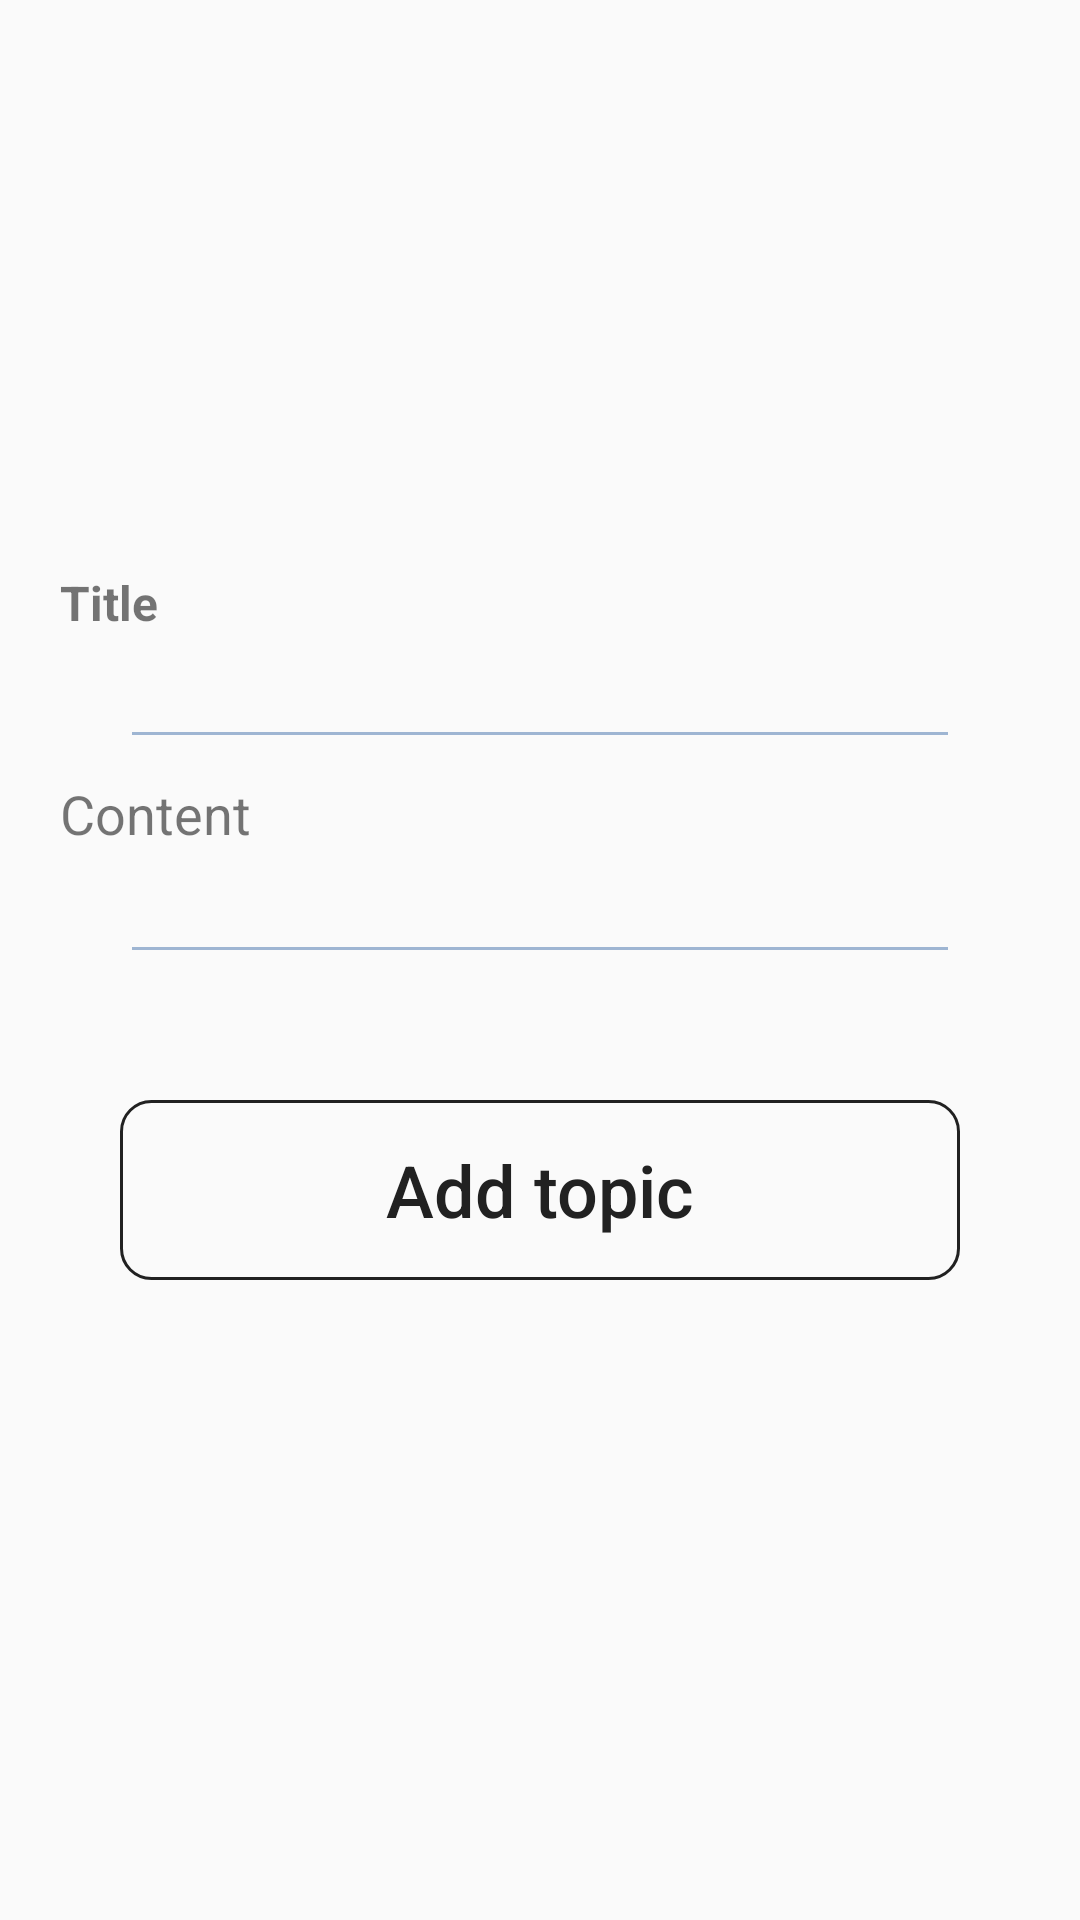

Produce the Android XML layout that renders to this screen, including the resource entries it uses.
<!-- AndroidManifest.xml: application theme AppTheme -->
<!-- res/layout/activity_add_message.xml -->
<?xml version="1.0" encoding="utf-8"?>
<androidx.core.widget.NestedScrollView xmlns:android="http://schemas.android.com/apk/res/android"
    xmlns:app="http://schemas.android.com/apk/res-auto"
    xmlns:tools="http://schemas.android.com/tools"
    android:layout_width="match_parent"
    android:layout_height="match_parent"
    tools:context=".Activities.AddMessageActivity">
    <RelativeLayout
        android:layout_width="match_parent"
        android:layout_height="wrap_content">
        <include layout="@layout/toolbar_with_back_button"/>

        <ImageView
            android:id="@+id/iv_icon"
            android:layout_width="match_parent"
            android:layout_height="160dp"
            android:src="@drawable/ic_top_sigla"
            android:layout_alignParentTop="true"
            android:scaleType="centerCrop"
            />

        <RelativeLayout
            android:layout_width="match_parent"
            android:layout_height="wrap_content"
            android:layout_below="@+id/iv_icon"
            android:layout_marginStart="20dp"
            android:layout_marginEnd="20dp">

        <TextView
            android:id="@+id/tv_autor"
            android:layout_width="match_parent"
            android:layout_height="wrap_content"
            android:text="Title"
            android:textStyle="bold"
            android:textSize="16sp"
            android:layout_marginTop="30dp"
            />

        <EditText
            android:id="@+id/et_autor"
            android:layout_marginStart="20dp"
            android:layout_marginEnd="20dp"
            android:layout_width="match_parent"
            android:layout_height="wrap_content"
            android:layout_below="@+id/tv_autor"
            android:singleLine="true"
            android:textSize="22sp"
            android:padding="6dp"
            android:textColor="@color/colorText"
            android:backgroundTint="@color/colorGray"
            android:layout_marginBottom="6dp"
            />

        <TextView
            android:id="@+id/tv_mesaj"
            android:layout_width="match_parent"
            android:layout_height="wrap_content"
            android:text="Content"
            android:layout_below="@+id/et_autor"
            android:textSize="18sp"/>

        <EditText
            android:id="@+id/et_mesaj"
            android:layout_marginStart="20dp"
            android:layout_marginEnd="20dp"
            android:layout_width="match_parent"
            android:layout_height="wrap_content"
            android:layout_below="@+id/tv_mesaj"
            android:singleLine="true"
            android:textSize="22sp"
            android:padding="6dp"
            android:textColor="@color/colorText"
            android:backgroundTint="@color/colorGray"
            android:layout_marginBottom="6dp"
            />

            <Button
                android:id="@+id/btn_add_message"
                android:layout_width="match_parent"
                android:layout_height="60dp"
                android:layout_below="@+id/et_mesaj"
                android:layout_marginStart="20dp"
                android:layout_marginEnd="20dp"
                android:textSize="24sp"
                android:text="Add topic"
                android:padding="6dp"
                android:textAllCaps="false"
                android:textColor="@color/colorText"
                android:layout_marginBottom="20dp"
                android:layout_marginTop="36dp"
                android:background="@drawable/border"
                />

        </RelativeLayout>
    </RelativeLayout>

</androidx.core.widget.NestedScrollView>
<!-- res/layout/toolbar_with_back_button.xml (included above) -->
<?xml version="1.0" encoding="utf-8"?>
<RelativeLayout xmlns:android="http://schemas.android.com/apk/res/android"
    android:id="@+id/toolbar_with_back_button"
    android:layout_width="match_parent"
    android:layout_height="wrap_content">
    <ImageView
        android:id="@+id/iv_toolbar_back"
        android:layout_width="30dp"
        android:layout_height="30dp"
        android:src="@drawable/ic_back"
        android:tint="@android:color/transparent"
        android:layout_marginStart="10dp"
        android:layout_marginTop="2dp"
        android:layout_marginBottom="2dp"
        android:layout_alignParentStart="true" />
    <TextView
        android:id="@+id/tv_toolbar_title"
        android:layout_width="match_parent"
        android:layout_height="wrap_content"
        android:layout_toEndOf="@+id/iv_toolbar_back"
        android:paddingEnd="20dp"
        android:textAlignment="center"
        android:gravity="center"
        android:textColor="@color/colorText"
        android:layout_centerVertical="true"
        android:textStyle="bold"
        android:textSize="16sp"/>
</RelativeLayout>
<!-- resources referenced by this layout -->
<resources>
  <color name="colorGray">#9EB5D2</color>
  <color name="colorText">#212121</color>
  <!-- drawable border (drawable) -->
  <?xml version="1.0" encoding="utf-8"?>
  <shape xmlns:android="http://schemas.android.com/apk/res/android"
      android:shape="rectangle">
      <solid android:color="@android:color/transparent"
          android:paddingLeft="10dp"
          android:paddingTop="10dp"/>
      <stroke
          android:color="#212121"
          android:width="1dp"/>
      <corners android:radius="10dp"/>
      <padding
          android:left="10dp"
          android:top="10dp"
          android:right="10dp"
          android:bottom="10dp" />
  
  </shape>
  <style name="AppTheme" parent="Theme.AppCompat.Light.NoActionBar">
          
          <item name="colorPrimary">@color/colorPrimary</item>
          <item name="colorPrimaryDark">@color/colorPrimaryDark</item>
          <item name="colorAccent">@color/toolbarColor</item>
      </style>
  <color name="colorPrimary">#FFFFFF</color>
  <color name="colorPrimaryDark">#FFFFFF</color>
  <color name="toolbarColor">#ff2532</color>
</resources>
